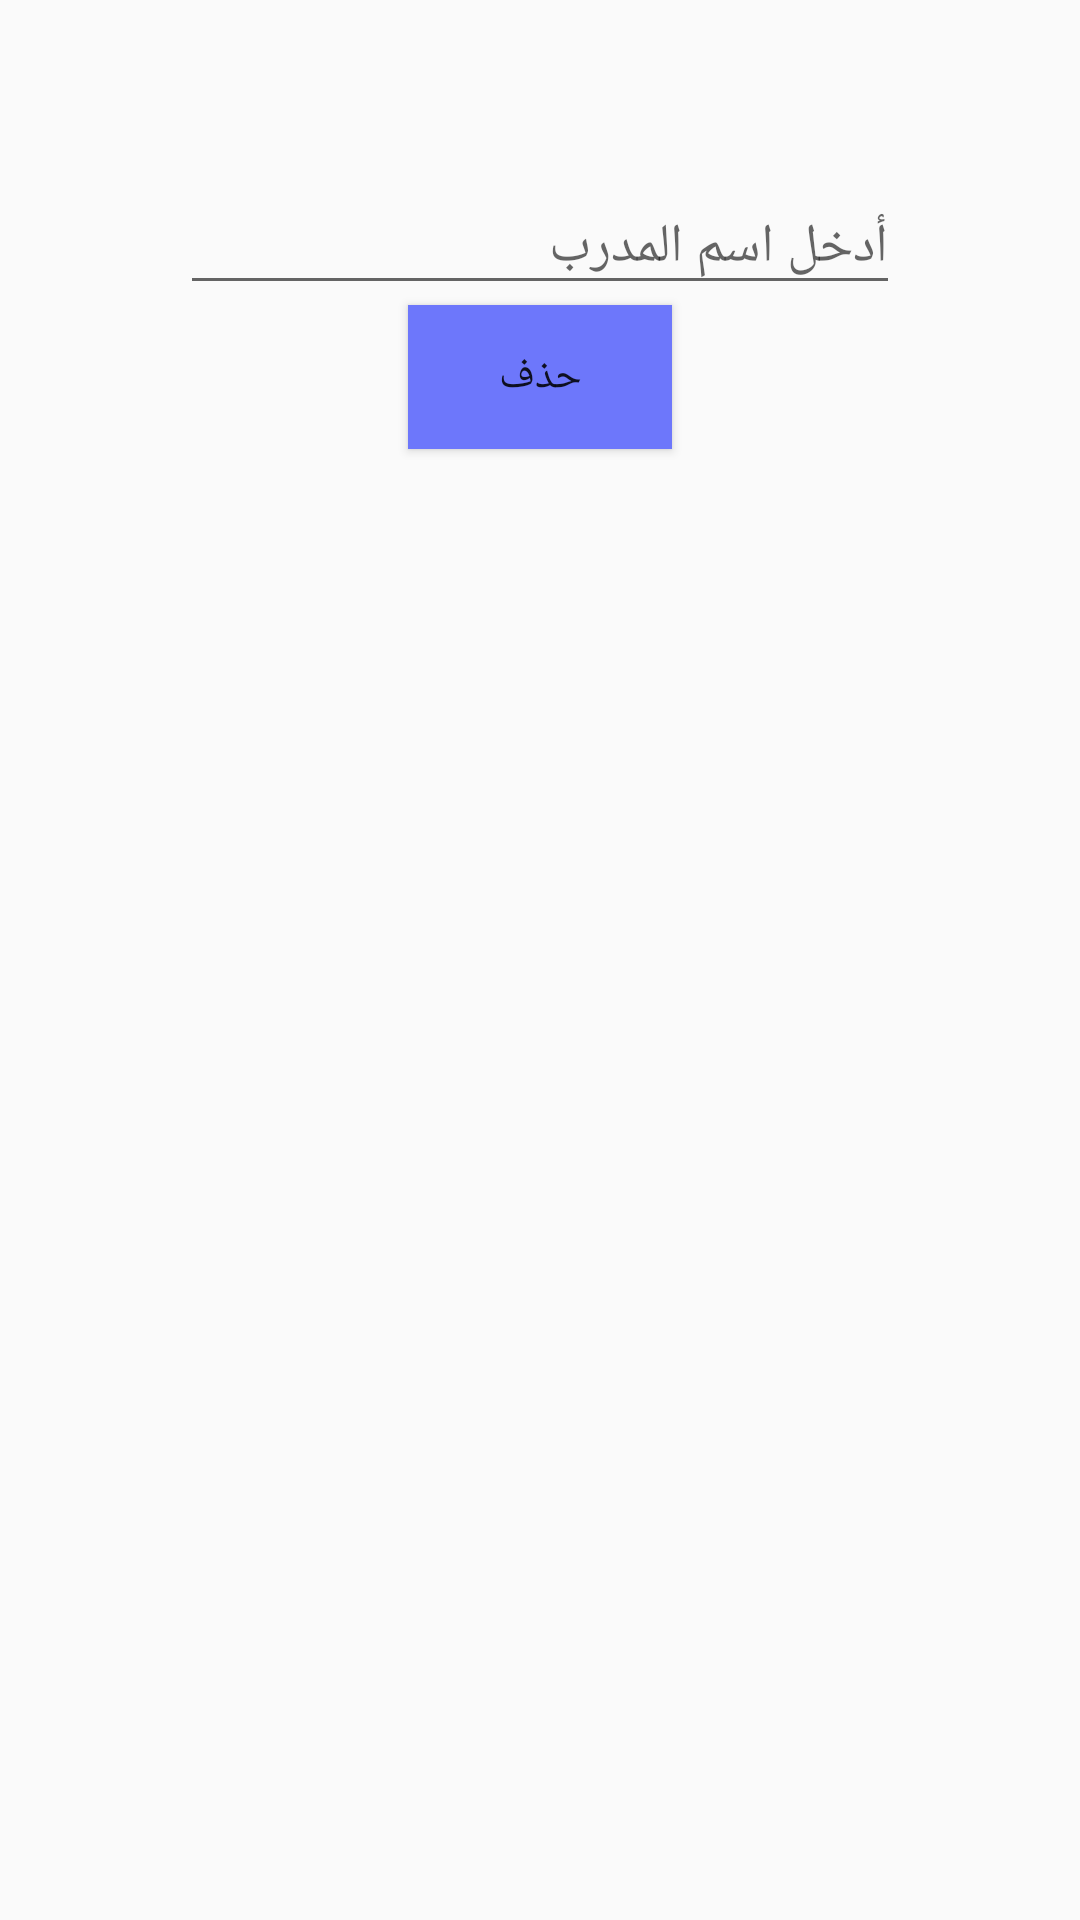

Write the Android layout XML for this screen, with the resource values it uses.
<!-- AndroidManifest.xml: application theme AppTheme -->
<!-- res/layout/activity_delete_moniteur.xml -->
<?xml version="1.0" encoding="utf-8"?>
<LinearLayout xmlns:android="http://schemas.android.com/apk/res/android"
    android:layout_width="match_parent"
    android:layout_height="match_parent"
    xmlns:tools="http://schemas.android.com/tools"
    android:orientation="vertical"
    tools:context=".DeleteMoniteurActivity"
    >
    <LinearLayout
        android:layout_width="match_parent"
        android:layout_height="match_parent"
        android:orientation="vertical"
        android:padding="60dp"
        android:gravity="center|top"

        >
        <EditText
            android:id="@+id/etStudentName"
            android:layout_width="match_parent"
            android:layout_height="wrap_content"
            android:hint="أدخل اسم المدرب"
            />

        <Button
            android:id="@+id/btnDelete"
            android:layout_width="wrap_content"
            android:layout_height="wrap_content"
            android:text="حذف"
            android:background="@color/violet"

            />
    </LinearLayout>

</LinearLayout>
<!-- resources referenced by this layout -->
<resources>
  <color name="violet">#6D77FB</color>
  <style name="AppTheme" parent="Theme.AppCompat.Light.NoActionBar">
          <item name="colorPrimary">@color/purple_200</item>
          <item name="colorPrimaryDark">@color/purple_500</item>
          <item name="colorAccent">@color/purple_700</item>
          <item name="android:windowContentOverlay">@null</item>
          <item name="windowActionBar">false</item>
          <item name="windowNoTitle">true</item>
          <item name="drawerArrowStyle">@style/MaterialDrawer.DrawerArrowStyle</item>
  </style>
  <color name="purple_200">#FFBB86FC</color>
  <color name="purple_500">#FF6200EE</color>
  <color name="purple_700">#FF3700B3</color>
  <style name="MaterialDrawer.DrawerArrowStyle" parent="Widget.AppCompat.DrawerArrowToggle">
      <item name="spinBars">false</item>
      <item name="color">@android:color/white</item>
  </style>
</resources>
